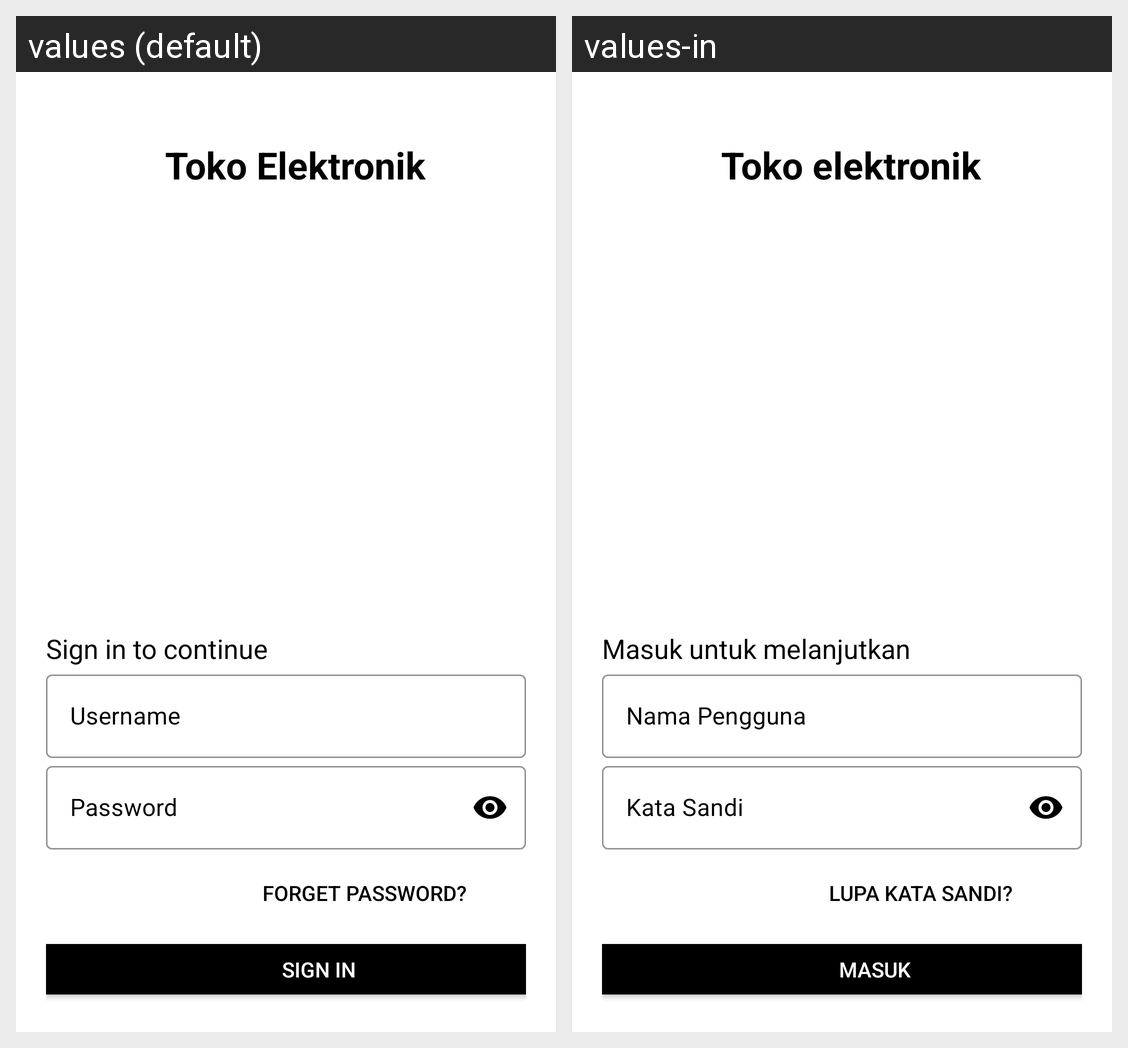

Here is an Android app screen in its default locale and in the app's own translations. Write out the translated-string differences for the strings that appear on this screen.
Android screen res/layout/activity_main.xml rendered under 2 locales, left to right: values (default), values-in. Device: Nexus 5 (rendered at 1080×1920; each locale shown at half size, 540×960, under a caption strip naming it); theme Theme.Pertemuan4_71190498.
Strings drawn on this screen, with the default value and each locale's value (text and hints the layout hard-codes, and strings that could not be matched under every locale, appear in the picture but are not listed):

nama
  values: Toko Elektronik
  values-in: Toko elektronik

app_name
  values: Toko Elektronik
  values-in: Toko elektronik

slogan
  values: Sign in to continue
  values-in: Masuk untuk melanjutkan

username
  values: Username
  values-in: Nama Pengguna

password
  values: Password
  values-in: Kata Sandi

lupa_Password
  values: Forget Password?
  values-in: Lupa Kata Sandi?

signin
  values: Sign In
  values-in: Masuk
